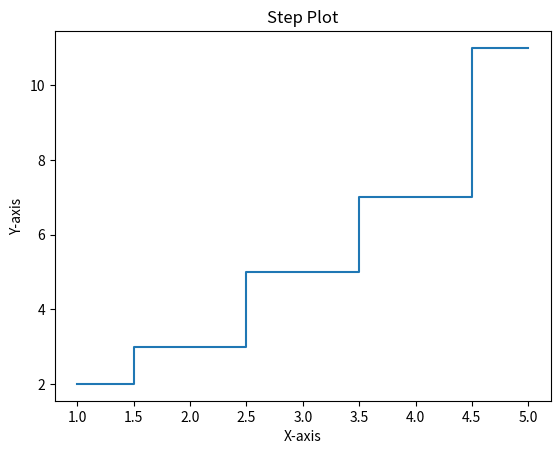

Generate this figure with matplotlib:
import matplotlib.pyplot as plt

x = [1, 2, 3, 4, 5]
y = [2, 3, 5, 7, 11]

plt.step(x, y, where='mid')
plt.title('Step Plot')
plt.xlabel('X-axis')
plt.ylabel('Y-axis')
plt.show()
